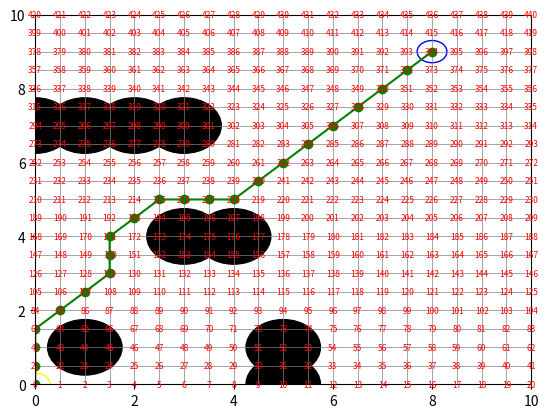

Here is the Python script that generated this plot:
import matplotlib.pyplot as plt
import numpy as np
import math as m
import matplotlib.patches as patches

class Node:
    def __init__(self, x: float, y: float, cost: float, parent_idx: int) -> None:
        self.x = x
        self.y = y
        self.cost = cost
        self.parent_idx = parent_idx

class Obstacle:
    def __init__(self, x_pos: float, y_pos: float, radius: float) -> None:
        self.x_pos = x_pos
        self.y_pos = y_pos
        self.radius = radius + (robot_diameter / 2)
        
    def is_inside(self, curr_x: float, curr_y: float, robot_radius: float = 0) -> bool:
        dist_from = np.sqrt((curr_x - self.x_pos)**2 + (curr_y - self.y_pos)**2)
        return dist_from <= self.radius + robot_radius

def get_all_moves(current_x: float, current_y: float, gs: float) -> list:
    move_list = []
    gs_x_bounds = np.arange(-gs, gs + gs, gs)
    gs_y_bounds = np.arange(-gs, gs + gs, gs)
    
    for dx in gs_x_bounds:
        for dy in gs_y_bounds:
            x_next = current_x + dx
            y_next = current_y + dy
            
            if [x_next, y_next] == [current_x, current_y]:
                continue
            
            move = [x_next, y_next]
            move_list.append(move)
            
    return move_list

def is_valid_move(obstacle_list: list, x_min: float, y_min: float, x_max: float, y_max: float, x_curr: float, y_curr: float) -> bool:
    if x_min > x_curr or x_max < x_curr or y_min > y_curr or y_max < y_curr:
        return False
    
    for obs in obstacle_list:
        if obs.is_inside(x_curr, y_curr):
            return False
    
    return True

def compute_index(min_x: float, max_x: float, min_y: float, max_y: float, gs: float, x_current: float, y_current: float) -> int:
    index = int(((x_current - min_x) / gs) + (((y_current - min_y) / gs) * ((max_x + gs) - min_x) / gs))
    return index

def find_path(start_point, goal_point, gs, obstacle_positions, obstacle_radius):
    min_x, max_x = 0, 10 
    min_y, max_y = 0, 10 
    
    fig, ax = plt.subplots()
    ax.set_xlim(min_x, max_x)
    ax.set_ylim(min_y, max_y)
    x_values = np.arange(min_x, max_x + gs, gs)
    y_values = np.arange(min_y, max_y + gs, gs)
    for x in x_values:
        plt.axvline(x=x, color='gray', linewidth=0.5)
    for y in y_values:
        plt.axhline(y=y, color='gray', linewidth=0.5)
    
    for x in np.arange(min_x, max_x + gs, gs):
        for y in np.arange(min_y, max_y + gs, gs):
            index = compute_index(min_x, max_x, min_y, max_y, gs, x, y)
            ax.text(x, y, str(index), color='red', fontsize=6, ha='center', va='center')

    for obs_pos in obstacle_positions:
        obstacle = Obstacle(obs_pos[0], obs_pos[1], obstacle_radius)
        obstacle_circle = patches.Circle((obstacle.x_pos, obstacle.y_pos), radius=obstacle.radius, edgecolor='black', facecolor='black')
        ax.add_patch(obstacle_circle)

    start_circle = patches.Circle((start_point[0], start_point[1]), radius=0.3, edgecolor='yellow', facecolor='none')
    ax.add_patch(start_circle)
    
    goal_circle = patches.Circle((goal_point[0], goal_point[1]), radius=0.3, edgecolor='blue', facecolor='none')
    ax.add_patch(goal_circle)

    unvisited = {}
    visited = {}

    start_node = Node(start_point[0], start_point[1], 0, -1)
    start_index = compute_index(min_x, max_x, min_y, max_y, gs, start_point[0], start_point[1])
    unvisited[start_index] = start_node

    while [start_node.x, start_node.y] != [goal_point[0], goal_point[1]]:
        current_index = min(unvisited, key=lambda x: unvisited[x].cost)
        current_node = unvisited[current_index]
        visited[current_index] = current_node
        del unvisited[current_index] 

        if [current_node.x, current_node.y] == [goal_point[0], goal_point[1]]:
            print("Path founded!")

            wp_node = current_node
            wp_list = []
            wp_list.append([wp_node.x, wp_node.y])

            while wp_node.parent_idx != -1:
                next_idx = wp_node.parent_idx
                wp_node = visited[next_idx]            
                wp_list.append([wp_node.x, wp_node.y])
            break

        possible_moves = get_all_moves(current_node.x, current_node.y, gs)
        valid_moves = [move for move in possible_moves if is_valid_move(obstacle_list, min_x, min_y, max_x, max_y, move[0], move[1])]

        for move in valid_moves:
            new_index = compute_index(min_x, max_x, min_y, max_y, gs, move[0], move[1])
            new_cost = current_node.cost + m.dist(move, [current_node.x, current_node.y])

            if new_index in visited:
                continue

            if new_index in unvisited:
                if new_cost < unvisited[new_index].cost:
                    unvisited[new_index].cost = new_cost
                    unvisited[new_index].parent_idx = current_index
                continue

            new_node = Node(move[0], move[1], new_cost, current_index)
            unvisited[new_index] = new_node 

    path_x = [point[0] for point in wp_list]
    path_y = [point[1] for point in wp_list]

    plt.plot(path_x, path_y, marker='o', color='green', linestyle='-')
    plt.show()

# 调用函数查找路径
start_point = (0, 0)
goal_point = (8, 9)
gs = 0.5
obstacle_positions = [(1, 1), (4, 4), (3, 4), (5, 0), (5, 1), (0, 7), (1, 7), (2, 7), (3, 7)]
obstacle_radius = 0.25
robot_diameter = 1.0

obstacle_list = [Obstacle(obs_pos[0], obs_pos[1], obstacle_radius) for obs_pos in obstacle_positions]

find_path(start_point, goal_point, gs, obstacle_positions, obstacle_radius)
